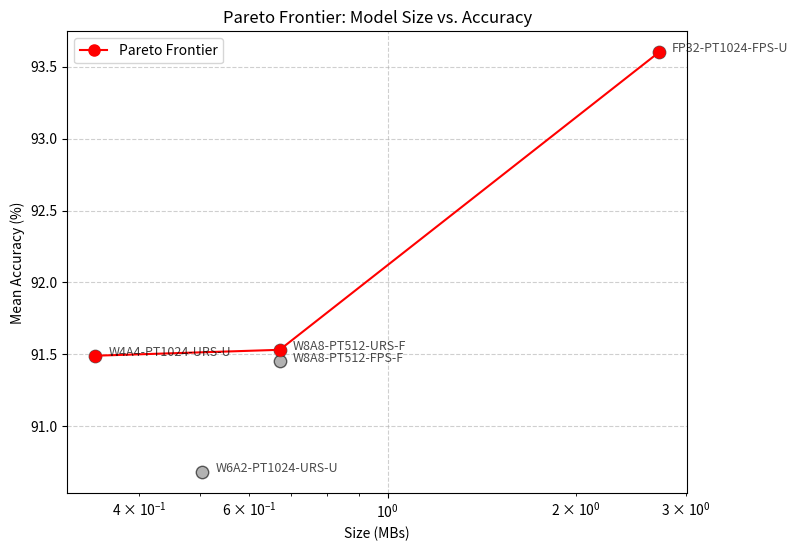

This figure's Python source:
import numpy as np
import matplotlib.pyplot as plt

def pareto_frontier(points):
    """Sort and filter points to find the Pareto frontier (maximize accuracy, minimize size)."""
    points = sorted(points, key=lambda x: (x[0], -x[1]))  # Sort by size (asc) and accuracy (desc)
    pareto = []
    max_accuracy = -np.inf
    
    for size, accuracy, label in points:
        if accuracy > max_accuracy:
            pareto.append((size, accuracy, label))
            max_accuracy = accuracy
    
    return pareto

# Data
models = [
    (2.72,     93.6, "FP32-PT1024-FPS-U"),
    (0.671232, 91.532, "W8A8-PT512-URS-F"),
    (0.671232, 91.451, "W8A8-PT512-FPS-F"),
    (0.504144, 90.681, "W6A2-PT1024-URS-U"),
    (0.34,     91.491, "W4A4-PT1024-URS-U"),
]

# Extract Pareto-optimal models
pareto_points = pareto_frontier(models)

# Plot
plt.figure(figsize=(8, 6))
for size, accuracy, label in models:
    plt.scatter(size, accuracy, color='gray', alpha=0.6, s=80, edgecolors='black')
    plt.text(size * 1.05, accuracy, label, fontsize=9, alpha=0.7)

# Highlight Pareto-optimal points
pareto_sizes, pareto_accuracies, _ = zip(*pareto_points)
plt.plot(pareto_sizes, pareto_accuracies, 'o-', color='red', label='Pareto Frontier', markersize=8)

# Labels and title
plt.xlabel("Size (MBs)")
plt.ylabel("Mean Accuracy (%)")
plt.title("Pareto Frontier: Model Size vs. Accuracy")
plt.legend()
plt.grid(True, linestyle='--', alpha=0.6)
plt.xscale("log")  # Log scale to handle large range differences

plt.show()


plt.savefig('pareto.png')
